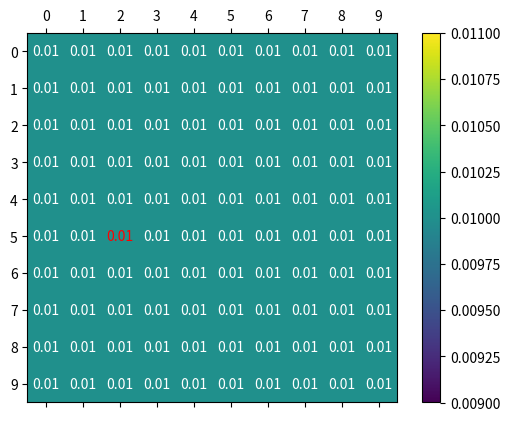
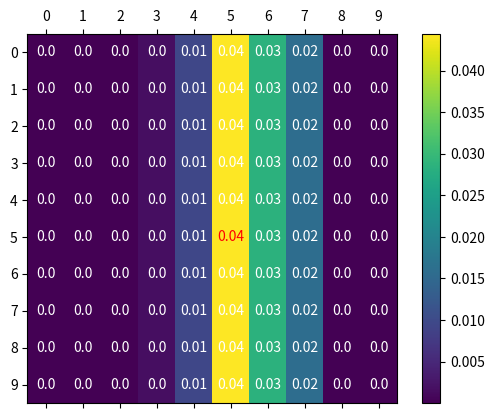
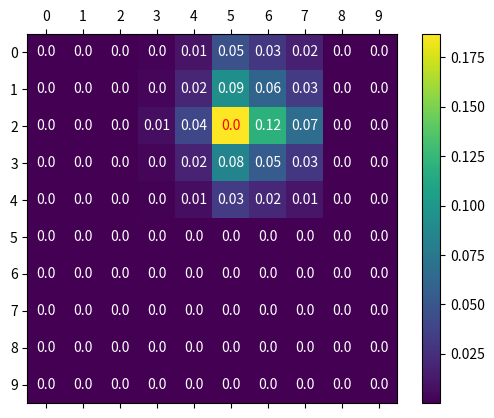
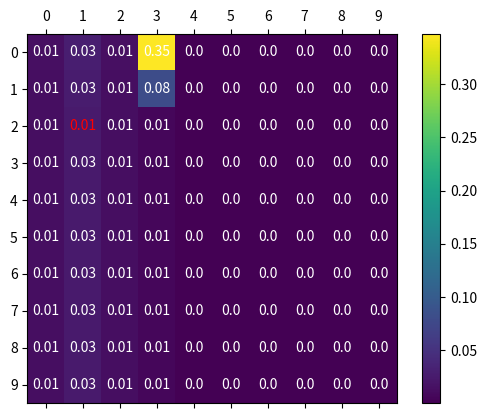
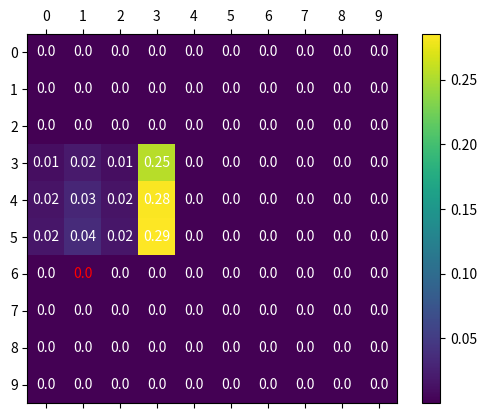

Recreate these plots in Python, in order.
from enum import Enum
from random import choices
import numpy as np
import matplotlib.pyplot as plt
import random

class Direction(Enum):
    Up = 1
    Right = 2
    Down = 3
    Left = 4


class Position():
    x = 0
    y = 0
    direction = Direction.Right

    def __init__(self, x, y, direction):
        self.x = x
        self.y = y
        self.direction = direction


class Step():
    direction = Direction.Right
    sensedDistance = 0
    size = 0

    def __init__(self, direction, sensedDistance, size):
        self.direction = direction
        self.sensedDistance = sensedDistance
        self.size = size

N = 10

map =  np.full((N, N), 0)

epsilon = 1/(N*N*N*N*N)

probabilities = np.full((N, N), 1 / (N * N))

# x = row
# y = column
realPos = Position(x=2, y=5, direction=Direction.Right)

steps = [Step(direction=Direction.Right, sensedDistance=4, size=3),
         Step(direction=Direction.Up, sensedDistance=2, size=3),
         Step(direction=Direction.Left, sensedDistance=1, size=4),
         Step(direction=Direction.Down, sensedDistance=3, size=4)]

# steps = [Step(direction=Direction.Right, sensedDistance=80, size=3),
#          Step(direction=Direction.Up, sensedDistance=50, size=3),
#          Step(direction=Direction.Up, sensedDistance=45, size=3)]


def normalize(matrix):
    retVal = matrix.copy()

    retVal = retVal - retVal.mean()
    retVal = retVal / np.abs(retVal).max()

    return retVal


def plotData():
    global probabilities, realPos

    # plot correlation matrix
    fig = plt.figure()
    ax = fig.add_subplot(111)

    # data = normalize(probabilities)
    data = probabilities

    cax = ax.matshow(data, vmin=np.min(data), vmax=np.max(data))
    fig.colorbar(cax)
    ticks = np.arange(0, N, 1)

    ax.set_xticks(ticks)
    ax.set_yticks(ticks)

    ax.set_xticklabels(range(0, N))
    ax.set_yticklabels(range(0, N))

    for i in range(len(map)):
        for j in range(len(map)):
            if j == realPos.x and i == realPos.y:
                ax.text(realPos.x, realPos.y, np.round(data[realPos.x, realPos.y], 2), ha="center", va="center", color="red")
            else:
                ax.text(j, i, np.round(data[i, j], 2), ha="center", va="center", color="w")

    #ax.set_title("Harvest of local farmers (in tons/year)")
    plt.show()


def calcPrior(direction):
    global probabilities, epsilon

    steps = [3, 4, 5, 6, 7]
    stepProbability = [0, 0, 0, 0.1, 0.2, 0.4, 0.2, 0.1]

    newProbabilities = np.full((N, N), 0.0)

    for i in range(0, N):
        for j in range(0, N):
            for stepSize in steps:

                if direction == Direction.Left:
                    if i - stepSize >= 0:
                        newProbabilities[i - stepSize, j] += probabilities[i, j] * stepProbability[stepSize]

                if direction == Direction.Right:
                    if j + stepSize < N:
                        newProbabilities[i, j + stepSize] += probabilities[i, j] * stepProbability[stepSize]

                if direction == Direction.Up:
                    if i - stepSize >= 0:
                        newProbabilities[i - stepSize, j] += probabilities[i, j] * stepProbability[stepSize]

                if direction == Direction.Down:
                    if i + stepSize < N:
                        newProbabilities[i + stepSize, j] += probabilities[i, j] * stepProbability[stepSize]

    return newProbabilities


def calcPosterior(sensorValue, direction):
    global probabilities, epsilon

    sensorProbability = {
                            sensorValue - 2: 0.1,
                            sensorValue - 1: 0.2,
                            sensorValue: 0.4,
                            sensorValue + 1: 0.2,
                            sensorValue + 2: 0.1
                        }

    newProbabilities = np.full((N, N), 0.0)

    for i in range(0, N):
        for j in range(0, N):

            if direction == Direction.Up:
                for k in range(max(0, sensorValue - 2), sensorValue + 2 + 1):
                    if N > N - k - 1 >= 0:
                        newProbabilities[k, j] = probabilities[k, j] * sensorProbability[k]

            elif direction == Direction.Right:
                # k = sensor value (-2 bis +2) +1 weil exklusive obergrenze
                for k in range(sensorValue - 2, sensorValue + 2 + 1):
                    if N > N - k - 1 >= 0:
                        newProbabilities[i, N - k - 1] = probabilities[i, N - k - 1] * sensorProbability[k]



            elif direction == Direction.Down:
                for k in range(sensorValue - 2, sensorValue + 2 + 1):
                    if 0 <= k < N:
                        newProbabilities[k, j] = probabilities[k, j] * sensorProbability[k]

            elif direction == Direction.Left:
                for k in range(sensorValue - 2, sensorValue + 2 + 1):
                    if 0 <= k < N:
                        newProbabilities[i, k] = probabilities[i, k] * sensorProbability[k]

    newProbabilities = newProbabilities / np.sum(newProbabilities)

    # newProbabilities[newProbabilities < epsilon] = epsilon

    return newProbabilities


def getSensorDerivation():
    # z_t
    population = [-2, -1, 0, 1, 2]
    weights = [0.1, 0.2, 0.4, 0.2, 0.1]

    return choices(population, weights)[0]


def getStepSize():
    # x_t
    population = [3, 4, 5, 6, 7]
    weights = [0.1, 0.2, 0.4, 0.2, 0.1]

    return choices(population, weights)[0]


def doStep(direction):

    stepSize = getStepSize()

    print(f'Moving {stepSize} in Direction {direction}')

    if direction == Direction.Up:

        if realPos.y - stepSize < 0:
            stepSize = realPos.y
            print(f'robot hit upper wall, moved only {stepSize}')

        realPos.y = realPos.y - stepSize

    elif direction == Direction.Right:

        if realPos.x + stepSize > N:
            stepSize = N - realPos.x
            print(f'robot hit right wall, moved only {stepSize}')

        realPos.x = realPos.x + stepSize

    elif direction == Direction.Down:

        if realPos.y + stepSize > N:
            stepSize = N - realPos.y
            print(f'robot hit lower wall, moved only {stepSize}')

        realPos.y = realPos.y + stepSize

    elif direction == Direction.Left:

        if realPos.x - stepSize < 0:
            stepSize = realPos.x
            print(f'robot hit left wall, moved only {stepSize}')

        realPos.x = realPos.x - stepSize


def senseDistance(direction):
    global realPos

    distance = 0

    if direction == Direction.Up:

        for i in range(1, realPos.y+1):

            if realPos.y - i < 0:
                break

            if map[realPos.x - i,  realPos.y] == 0:
                distance += 1
            else:
                break

    elif direction == Direction.Right:

        for i in range(1, N - realPos.x):

            if realPos.x + i > N:
                break

            if map[realPos.x,  realPos.y + i] == 0:
                distance += 1
            else:
                break

    elif direction == Direction.Down:

        for i in range(1, N - realPos.y):

            if realPos.y + i > N:
                break

            if map[realPos.x,  realPos.y + i] == 0:
                distance += 1
            else:
                break

    elif direction == Direction.Left:
        for i in range(1, realPos.x + 1):

            if realPos.x - i < 0:
                break

            if map[realPos.x - i, realPos.y] == 0:
                distance += 1
            else:
                break

    return distance


def main():
    global probabilities

    # print(realPos.x, realPos.y)
    plotData()

    for step in steps:
        # 1. take step
        # doStep(step.direction)

        # 2. calulate prior
        probabilities = calcPrior(step.direction)

        probabilities[probabilities < epsilon] = epsilon

        # 3. get sensor values

        #distance = senseDistance(step.direction) + getSensorDerivation()
        distance = step.sensedDistance

        # 4. calulate posterior
        probabilities = calcPosterior(distance, step.direction)

        probabilities[probabilities < epsilon] = epsilon


        if step.direction == Direction.Left:
            realPos.x -= step.size
            realPos.x = max(realPos.x, 0)
        elif step.direction == Direction.Right:
            realPos.x += step.size
            realPos.x = min(realPos.x, N)
        elif step.direction == Direction.Up:
            realPos.y -= step.size
            realPos.y = max(realPos.y, 0)
        elif step.direction == Direction.Down:
            realPos.y += step.size
            realPos.y = min(realPos.y, N)

        plotData()

        # print(realPos.x, realPos.y)


if __name__ == "__main__":
    main()
